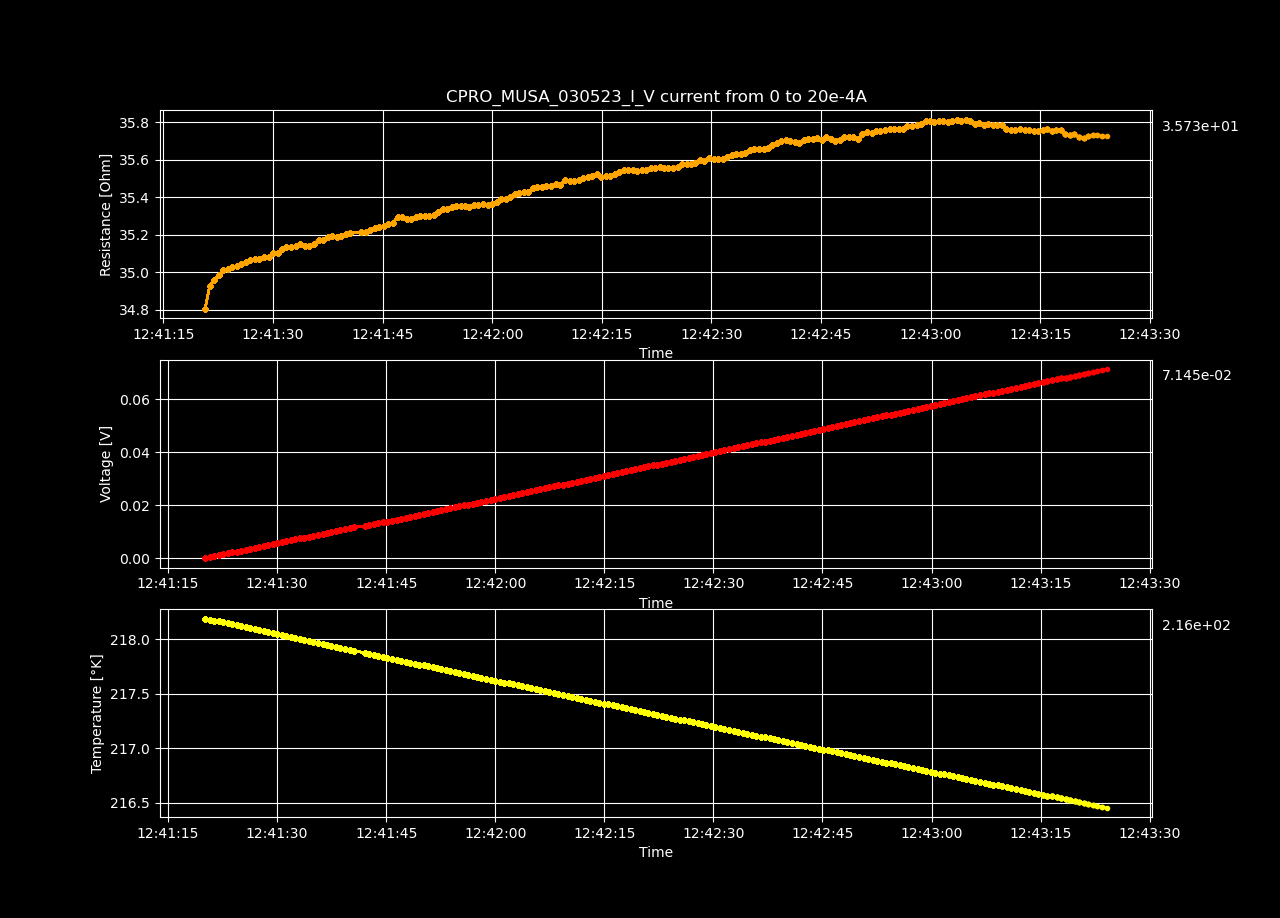

Data behind this chart, as committed beside it:
Datetime, Temperature [K], Voltage [V], Resistance [𝛀], Current Source [A], Electric Field [V/cm], Restivity [𝛀 cm], Current Density [A/cm2]
2023-05-03 12:41:20.084496, 218.2, -1.7619652e-06, -inf, 0.0, -5.438164197530865e-05, -inf, 0.0
2023-05-03 12:41:20.699542, 218.2, 0.0003498, 34.81, 1.0050251256281408e-05, 0.0108, 24.55, 0.0004398
2023-05-03 12:41:21.322053, 218.2, 0.000702, 34.93, 2.0100502512562815e-05, 0.02167, 24.63, 0.0008797
2023-05-03 12:41:21.954948, 218.2, 0.001054, 34.96, 3.0150753768844224e-05, 0.03253, 24.65, 0.00132
2023-05-03 12:41:22.565839, 218.2, 0.001406, 34.98, 4.020100502512563e-05, 0.04341, 24.67, 0.001759
2023-05-03 12:41:23.182960, 218.1, 0.001759, 35.01, 5.0251256281407036e-05, 0.0543, 24.69, 0.002199
2023-05-03 12:41:23.810204, 218.1, 0.002112, 35.02, 6.030150753768845e-05, 0.06518, 24.7, 0.002639
2023-05-03 12:41:24.444255, 218.1, 0.002464, 35.03, 7.035175879396985e-05, 0.07605, 24.7, 0.003079
2023-05-03 12:41:25.069593, 218.1, 0.002817, 35.03, 8.040201005025126e-05, 0.08694, 24.71, 0.003519
2023-05-03 12:41:25.673853, 218.1, 0.00317, 35.04, 9.045226130653267e-05, 0.09784, 24.72, 0.003959
2023-05-03 12:41:26.280518, 218.1, 0.003523, 35.06, 0.0001005, 0.1087, 24.72, 0.004398
2023-05-03 12:41:26.897237, 218.1, 0.003876, 35.06, 0.0001106, 0.1196, 24.73, 0.004838
2023-05-03 12:41:27.523362, 218.1, 0.00423, 35.07, 0.0001206, 0.1306, 24.74, 0.005278
2023-05-03 12:41:28.146064, 218.1, 0.004582, 35.07, 0.0001307, 0.1414, 24.73, 0.005718
2023-05-03 12:41:28.773236, 218.1, 0.004936, 35.08, 0.0001407, 0.1523, 24.74, 0.006158
2023-05-03 12:41:29.386443, 218.1, 0.005289, 35.08, 0.0001508, 0.1632, 24.74, 0.006598
2023-05-03 12:41:29.995453, 218, 0.005645, 35.1, 0.0001608, 0.1742, 24.76, 0.007037
2023-05-03 12:41:30.619649, 218, 0.005998, 35.1, 0.0001709, 0.1851, 24.76, 0.007477
2023-05-03 12:41:31.227885, 218, 0.006355, 35.13, 0.0001809, 0.1961, 24.77, 0.007917
2023-05-03 12:41:31.833457, 218, 0.00671, 35.14, 0.000191, 0.2071, 24.78, 0.008357
2023-05-03 12:41:32.457868, 218, 0.007062, 35.13, 0.000201, 0.218, 24.78, 0.008797
2023-05-03 12:41:33.085654, 218, 0.007416, 35.14, 0.0002111, 0.2289, 24.78, 0.009237
2023-05-03 12:41:33.733722, 218, 0.007772, 35.15, 0.0002211, 0.2399, 24.79, 0.009676
2023-05-03 12:41:34.356138, 218, 0.008123, 35.14, 0.0002312, 0.2507, 24.78, 0.01012
2023-05-03 12:41:34.981378, 218, 0.008475, 35.14, 0.0002412, 0.2616, 24.78, 0.01056
2023-05-03 12:41:35.605449, 218, 0.008832, 35.15, 0.0002513, 0.2726, 24.79, 0.011
2023-05-03 12:41:36.239612, 218, 0.009191, 35.17, 0.0002613, 0.2837, 24.81, 0.01144
2023-05-03 12:41:36.851310, 218, 0.009544, 35.17, 0.0002714, 0.2946, 24.8, 0.01188
2023-05-03 12:41:37.459399, 217.9, 0.009902, 35.19, 0.0002814, 0.3056, 24.82, 0.01232
2023-05-03 12:41:38.066203, 217.9, 0.01026, 35.19, 0.0002915, 0.3166, 24.82, 0.01276
2023-05-03 12:41:38.691915, 217.9, 0.01061, 35.19, 0.0003015, 0.3274, 24.81, 0.0132
2023-05-03 12:41:39.337304, 217.9, 0.01097, 35.19, 0.0003116, 0.3384, 24.82, 0.01363
2023-05-03 12:41:39.962159, 217.9, 0.01132, 35.2, 0.0003216, 0.3494, 24.83, 0.01407
2023-05-03 12:41:40.566938, 217.9, 0.01168, 35.21, 0.0003317, 0.3604, 24.83, 0.01451
2023-05-03 12:41:42.051653, 217.9, 0.01203, 35.21, 0.0003417, 0.3714, 24.83, 0.01495
2023-05-03 12:41:42.665525, 217.9, 0.01239, 35.21, 0.0003518, 0.3823, 24.83, 0.01539
2023-05-03 12:41:43.291124, 217.9, 0.01275, 35.23, 0.0003618, 0.3934, 24.84, 0.01583
2023-05-03 12:41:43.928493, 217.8, 0.0131, 35.23, 0.0003719, 0.4044, 24.85, 0.01627
2023-05-03 12:41:44.541510, 217.8, 0.01346, 35.24, 0.0003819, 0.4154, 24.85, 0.01671
2023-05-03 12:41:45.164521, 217.8, 0.01381, 35.25, 0.000392, 0.4264, 24.86, 0.01715
2023-05-03 12:41:45.783754, 217.8, 0.01417, 35.26, 0.000402, 0.4375, 24.87, 0.01759
2023-05-03 12:41:46.415365, 217.8, 0.01453, 35.26, 0.0004121, 0.4485, 24.87, 0.01803
2023-05-03 12:41:47.037848, 217.8, 0.0149, 35.29, 0.0004221, 0.4598, 24.89, 0.01847
2023-05-03 12:41:47.663861, 217.8, 0.01525, 35.29, 0.0004322, 0.4708, 24.89, 0.01891
2023-05-03 12:41:48.286507, 217.8, 0.0156, 35.29, 0.0004422, 0.4816, 24.89, 0.01935
2023-05-03 12:41:48.888785, 217.8, 0.01596, 35.28, 0.0004523, 0.4925, 24.88, 0.01979
2023-05-03 12:41:49.516280, 217.8, 0.01632, 35.29, 0.0004623, 0.5036, 24.89, 0.02023
2023-05-03 12:41:50.130264, 217.8, 0.01667, 35.3, 0.0004724, 0.5146, 24.9, 0.02067
2023-05-03 12:41:50.743828, 217.8, 0.01703, 35.3, 0.0004824, 0.5256, 24.89, 0.02111
2023-05-03 12:41:51.368643, 217.7, 0.01738, 35.3, 0.0004925, 0.5366, 24.9, 0.02155
2023-05-03 12:41:51.976010, 217.7, 0.01774, 35.31, 0.0005025, 0.5476, 24.9, 0.02199
2023-05-03 12:41:52.600841, 217.7, 0.01811, 35.32, 0.0005126, 0.5588, 24.91, 0.02243
2023-05-03 12:41:53.213880, 217.7, 0.01847, 35.34, 0.0005226, 0.57, 24.92, 0.02287
2023-05-03 12:41:53.823493, 217.7, 0.01882, 35.34, 0.0005327, 0.581, 24.92, 0.02331
2023-05-03 12:41:54.430737, 217.7, 0.01918, 35.35, 0.0005427, 0.5921, 24.93, 0.02375
2023-05-03 12:41:55.061770, 217.7, 0.01954, 35.35, 0.0005528, 0.6032, 24.93, 0.02419
2023-05-03 12:41:55.667155, 217.7, 0.0199, 35.35, 0.0005628, 0.6141, 24.93, 0.02463
2023-05-03 12:41:56.284488, 217.7, 0.02025, 35.35, 0.0005729, 0.6251, 24.93, 0.02507
2023-05-03 12:41:56.884723, 217.7, 0.0206, 35.35, 0.0005829, 0.636, 24.93, 0.02551
2023-05-03 12:41:57.493490, 217.7, 0.02097, 35.36, 0.000593, 0.6471, 24.94, 0.02595
... 140 more rows
